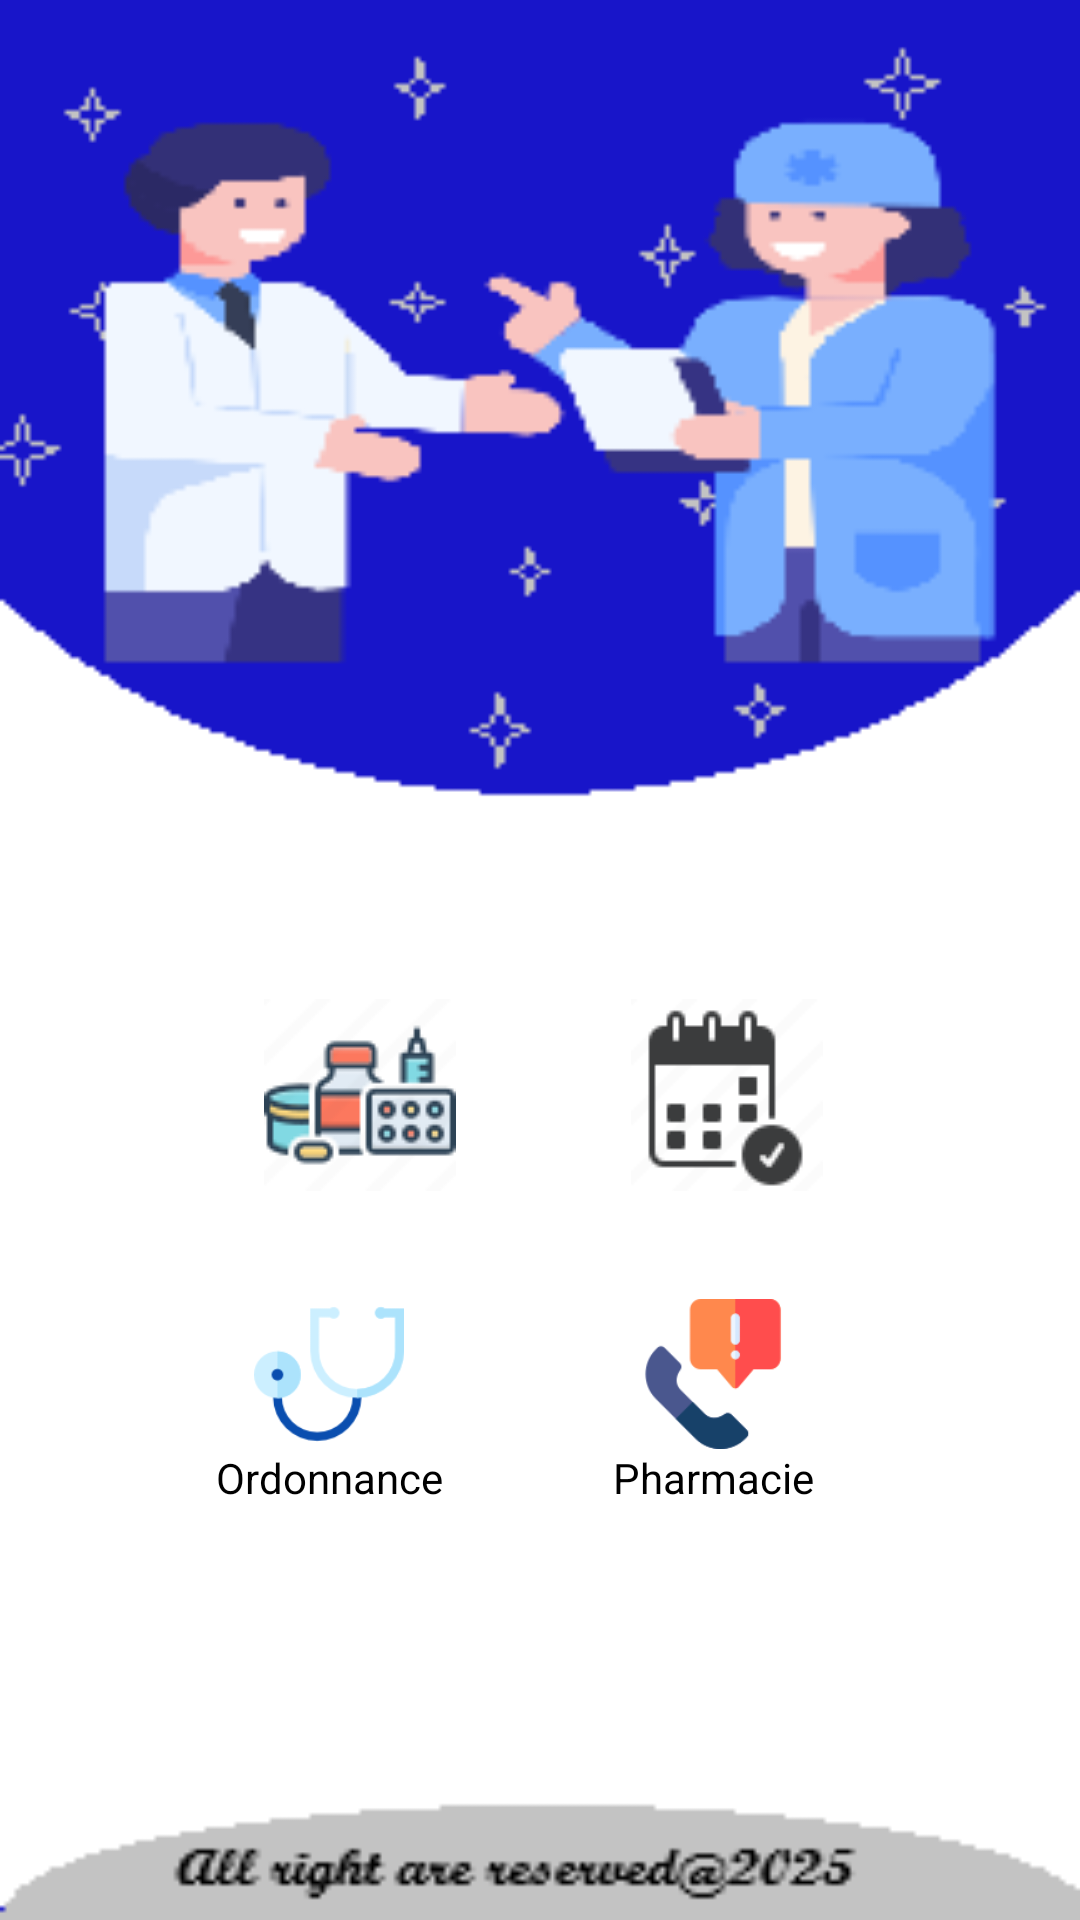

Produce the Android XML layout that renders to this screen, including the resource entries it uses.
<!-- AndroidManifest.xml: application theme Theme.GestionMedecin -->
<!-- res/layout/activity_dashboard_medecin.xml -->
<?xml version="1.0" encoding="utf-8"?>
<LinearLayout xmlns:android="http://schemas.android.com/apk/res/android"
    android:layout_width="match_parent"
    android:layout_height="match_parent"
    android:padding="7dp"
    android:background="@drawable/rights">

    <LinearLayout
        android:layout_width="match_parent"
        android:layout_height="wrap_content"
        android:orientation="vertical"
        android:gravity="center_horizontal">

        

        <LinearLayout
            android:layout_width="match_parent"
            android:layout_height="150dp"
            android:layout_marginBottom="130dp"
            android:gravity="center"
            android:orientation="vertical"
            android:layout_margin="80dp"
            android:padding="16sp">
        </LinearLayout>


        
        <LinearLayout
            android:layout_width="wrap_content"
            android:layout_height="100dp"
            android:orientation="horizontal"
            android:gravity="center"
            android:padding="16dp">

            
            <LinearLayout
                android:layout_width="wrap_content"
                android:layout_height="wrap_content"
                android:orientation="vertical"
                android:gravity="center">

                <ImageView
                    android:id="@+id/imageViewMedicament"
                    android:layout_width="wrap_content"
                    android:layout_height="wrap_content"
                    android:src="@drawable/med" />

                <TextView
                    android:layout_width="wrap_content"
                    android:layout_height="wrap_content"
                    android:text="Médicaments"
                    android:textSize="14sp"
                    android:textColor="@color/black"
                    android:gravity="center" />

            </LinearLayout>

            
            <Space
                android:layout_width="40dp"
                android:layout_height="wrap_content" />

            
            <LinearLayout
                android:layout_width="wrap_content"
                android:layout_height="wrap_content"
                android:orientation="vertical"
                android:gravity="center">

                <ImageView
                    android:id="@+id/imageViewRendezVous"
                    android:layout_width="wrap_content"
                    android:layout_height="wrap_content"
                    android:src="@drawable/rdv" />

                <TextView
                    android:layout_width="wrap_content"
                    android:layout_height="wrap_content"
                    android:text="Rendez-vous"
                    android:textSize="14sp"
                    android:textColor="@color/black"
                    android:gravity="center" />

            </LinearLayout>

        </LinearLayout>

        
        <LinearLayout
            android:layout_width="wrap_content"
            android:layout_height="100dp"
            android:orientation="horizontal"
            android:gravity="center"
            android:padding="16dp">

            
            <LinearLayout
                android:layout_width="wrap_content"
                android:layout_height="wrap_content"
                android:orientation="vertical"
                android:gravity="center">

                <ImageView
                    android:id="@+id/imageViewOrdonnance"
                    android:layout_width="50dp"
                    android:layout_height="50dp"
                    android:src="@drawable/doctrr" />

                <TextView
                    android:layout_width="wrap_content"
                    android:layout_height="wrap_content"
                    android:text="Ordonnance"
                    android:textSize="14sp"
                    android:textColor="@color/black"
                    android:gravity="center" />

            </LinearLayout>

            
            <Space
                android:layout_width="40dp"
                android:layout_height="wrap_content" />

            
            <LinearLayout
                android:layout_width="wrap_content"
                android:layout_height="wrap_content"
                android:orientation="vertical"
                android:gravity="center">

                <ImageView
                    android:id="@+id/imageViewPharmacie"
                    android:layout_width="50dp"
                    android:layout_height="50dp"
                    android:src="@drawable/urg" />

                <TextView
                    android:layout_width="100dp"
                    android:layout_height="wrap_content"
                    android:text="Pharmacie"
                    android:textSize="14sp"
                    android:textColor="@color/black"
                    android:gravity="center" />

            </LinearLayout>


        </LinearLayout>



    </LinearLayout>
</LinearLayout>
<!-- resources referenced by this layout -->
<resources>
  <color name="black">#FF000000</color>
  <!-- drawable doctrr: png bitmap (drawable, 4597 bytes) -->
  <!-- drawable med: png bitmap (drawable, 2915 bytes) -->
  <!-- drawable rdv: png bitmap (drawable, 1297 bytes) -->
  <!-- drawable rights: png bitmap (drawable, 9210 bytes) -->
  <!-- drawable urg: png bitmap (drawable, 3480 bytes) -->
  <style name="Theme.GestionMedecin" parent="Theme.MaterialComponents.DayNight.DarkActionBar">
          
          <item name="colorPrimary">@color/purple_500</item>
          <item name="colorPrimaryVariant">@color/purple_700</item>
          <item name="colorOnPrimary">@color/white</item>
          
          <item name="colorSecondary">@color/teal_200</item>
          <item name="colorSecondaryVariant">@color/teal_700</item>
          <item name="colorOnSecondary">@color/black</item>
          
          <item name="android:statusBarColor">?attr/colorPrimaryVariant</item>
          
      </style>
  <color name="purple_500">#FF6200EE</color>
  <color name="purple_700">#FF3700B3</color>
  <color name="white">#FFFFFFFF</color>
  <color name="teal_200">#FF03DAC5</color>
  <color name="teal_700">#FF018786</color>
</resources>
